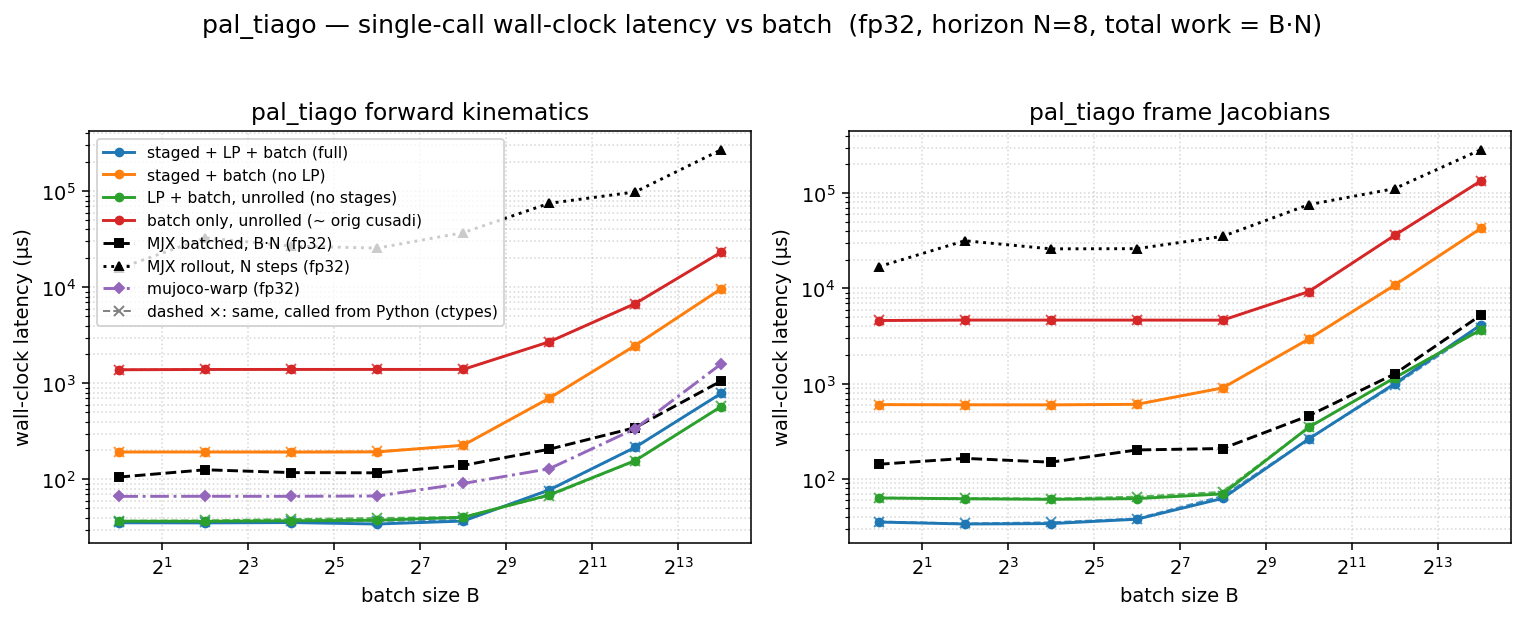

The file beside this chart, header and first rows:
dtype, func, config, batch, n_stages, grid_blocks, latency_us, wall_us
f32, fk, full, 1, 8, 8, 21.41, 35.36
f32, fk, staged, 1, 8, 8, 179.1, 192.8
f32, fk, lp, 1, 1, 1, 22.53, 36.71
f32, fk, batch, 1, 1, 1, 1370, 1385
f32, fk, full, 4, 8, 32, 21.31, 35.26
f32, fk, staged, 4, 8, 32, 179.1, 192.9
f32, fk, lp, 4, 1, 4, 22.78, 36.63
f32, fk, batch, 4, 1, 4, 1379, 1394
f32, fk, full, 16, 8, 128, 21.5, 35.54
f32, fk, staged, 16, 8, 128, 178.2, 192.3
f32, fk, lp, 16, 1, 16, 22.78, 37.1
f32, fk, batch, 16, 1, 16, 1380, 1396
f32, fk, full, 64, 8, 512, 21.5, 34.34
f32, fk, staged, 64, 8, 512, 179.5, 193.2
f32, fk, lp, 64, 1, 64, 23.55, 37.56
f32, fk, batch, 64, 1, 64, 1381, 1396
f32, fk, full, 256, 8, 2048, 22.82, 36.85
f32, fk, staged, 256, 8, 2048, 212.9, 226.7
f32, fk, lp, 256, 1, 256, 26.4, 40.3
f32, fk, batch, 256, 1, 256, 1380, 1397
f32, fk, full, 1024, 8, 8192, 62.66, 77.74
f32, fk, staged, 1024, 8, 8192, 684.2, 700.2
f32, fk, lp, 1024, 1, 1024, 54.21, 68.92
f32, fk, batch, 1024, 1, 1024, 2687, 2705
f32, fk, full, 4096, 8, 32768, 200.8, 215.9
f32, fk, staged, 4096, 8, 32768, 2455, 2475
f32, fk, lp, 4096, 1, 4096, 140.4, 157
f32, fk, batch, 4096, 1, 4096, 6741, 6764
f32, fk, full, 16384, 8, 131072, 769.9, 786.4
f32, fk, staged, 16384, 8, 131072, 9624, 9648
f32, fk, lp, 16384, 1, 16384, 559.1, 573.5
f32, fk, batch, 16384, 1, 16384, 23156, 23182
f32, fkjac, full, 1, 8, 8, 20.48, 35.39
f32, fkjac, staged, 1, 8, 8, 587.9, 603.7
f32, fkjac, lp, 1, 1, 1, 48.13, 63.26
f32, fkjac, batch, 1, 1, 1, 4589, 4607
f32, fkjac, full, 4, 8, 32, 20.48, 33.77
f32, fkjac, staged, 4, 8, 32, 586.8, 601.2
f32, fkjac, lp, 4, 1, 4, 48.13, 62.11
f32, fkjac, batch, 4, 1, 4, 4637, 4655
f32, fkjac, full, 16, 8, 128, 20.48, 34.09
f32, fkjac, staged, 16, 8, 128, 585.7, 600.2
f32, fkjac, lp, 16, 1, 16, 48.13, 61.24
f32, fkjac, batch, 16, 1, 16, 4635, 4653
f32, fkjac, full, 64, 8, 512, 23.55, 37.9
f32, fkjac, staged, 64, 8, 512, 592.9, 608.1
f32, fkjac, lp, 64, 1, 64, 48.32, 62.36
f32, fkjac, batch, 64, 1, 64, 4635, 4652
f32, fkjac, full, 256, 8, 2048, 49.15, 62.73
f32, fkjac, staged, 256, 8, 2048, 889.9, 904
f32, fkjac, lp, 256, 1, 256, 56.26, 69.88
f32, fkjac, batch, 256, 1, 256, 4632, 4648
f32, fkjac, full, 1024, 8, 8192, 249.8, 263.5
f32, fkjac, staged, 1024, 8, 8192, 2924, 2942
f32, fkjac, lp, 1024, 1, 1024, 333.7, 349
f32, fkjac, batch, 1024, 1, 1024, 9234, 9255
f32, fkjac, full, 4096, 8, 32768, 987.2, 1001
f32, fkjac, staged, 4096, 8, 32768, 10807, 10830
f32, fkjac, lp, 4096, 1, 4096, 1135, 1155
f32, fkjac, batch, 4096, 1, 4096, 36028, 36064
... 4 more rows
